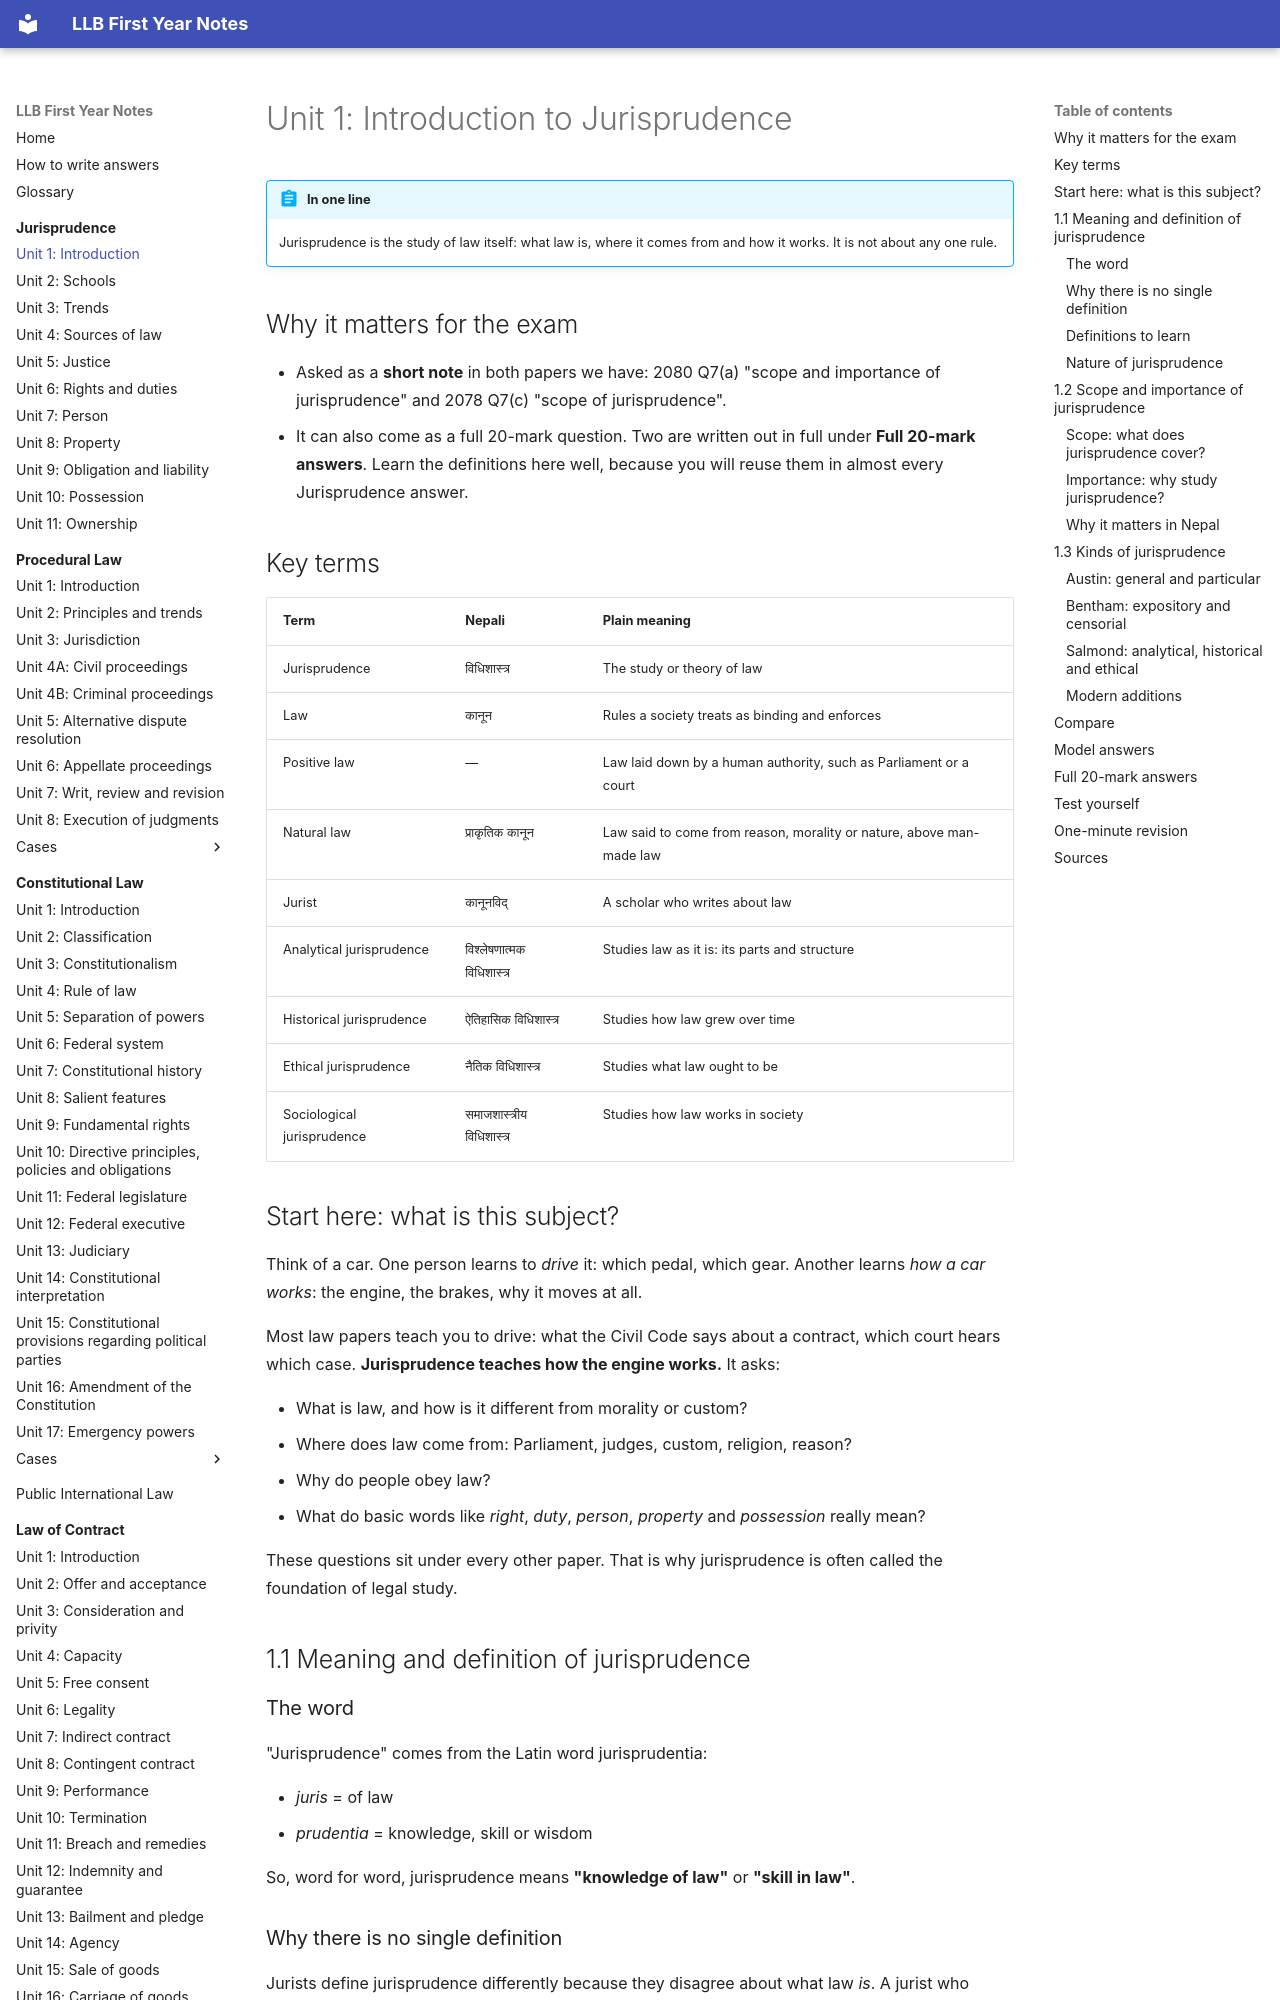

repository: amritghimire/llbnotes · page: jurisprudence/unit-01-introduction/index.html · generator: mkdocs

# Unit 1: Introduction to Jurisprudence

!!! abstract "In one line"
    Jurisprudence is the study of law itself: what law is, where it comes from and how it works. It is not about any one rule.

## Why it matters for the exam

- Asked as a **short note** in both papers we have: 2080 Q7(a) "scope and importance of jurisprudence" and 2078 Q7(c) "scope of jurisprudence".
- It can also come as a full 20-mark question. Two are written out in full under **Full 20-mark answers**. Learn the definitions here well, because you will reuse them in almost every Jurisprudence answer.

## Key terms

| Term | Nepali | Plain meaning |
|---|---|---|
| Jurisprudence | विधिशास्त्र | The study or theory of law |
| Law | कानून | Rules a society treats as binding and enforces |
| Positive law | — | Law laid down by a human authority, such as Parliament or a court |
| Natural law | प्राकृतिक कानून | Law said to come from reason, morality or nature, above man-made law |
| Jurist | कानूनविद् | A scholar who writes about law |
| Analytical jurisprudence | विश्लेषणात्मक विधिशास्त्र | Studies law as it is: its parts and structure |
| Historical jurisprudence | ऐतिहासिक विधिशास्त्र | Studies how law grew over time |
| Ethical jurisprudence | नैतिक विधिशास्त्र | Studies what law ought to be |
| Sociological jurisprudence | समाजशास्त्रीय विधिशास्त्र | Studies how law works in society |

## Start here: what is this subject?

Think of a car. One person learns to *drive* it: which pedal, which gear. Another learns *how a car works*: the engine, the brakes, why it moves at all.

Most law papers teach you to drive: what the Civil Code says about a contract, which court hears which case. **Jurisprudence teaches how the engine works.** It asks:

- What is law, and how is it different from morality or custom?
- Where does law come from: Parliament, judges, custom, religion, reason?
- Why do people obey law?
- What do basic words like *right*, *duty*, *person*, *property* and *possession* really mean?

These questions sit under every other paper. That is why jurisprudence is often called the foundation of legal study.

## 1.1 Meaning and definition of jurisprudence

### The word

"Jurisprudence" comes from the Latin word jurisprudentia:

- *juris* = of law
- *prudentia* = knowledge, skill or wisdom

So, word for word, jurisprudence means **"knowledge of law"** or **"skill in law"**.

### Why there is no single definition

Jurists define jurisprudence differently because they disagree about what law *is*. A jurist who thinks law is only the command of the state will define jurisprudence narrowly. A jurist who thinks law includes morality or social practice will define it widely. So learn the definitions **in groups**, and say which view each one belongs to.
